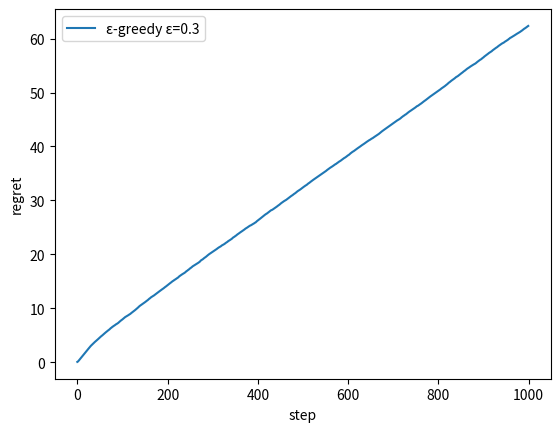

This chart was generated by the following Python code:
import random
import numpy as np
import matplotlib.pyplot as plt


class Environment:
  def __init__(self, prob): #コンストラクタ：インスタンス生成時に自動的に実行される関数
    self.p=prob

  def draw(self,arm_index): #腕のインデックスを受け取って、その腕の確率に従って報酬を返す
    if random.uniform(0,1) > self.p[arm_index]:
      return 0
    else:
      return 1

class Agent:
  def __init__(self, epsilon):#インスタンス生成時に自動的に実行される関数
    self.epsilon = epsilon

  #腕をε-greedy方策に従って腕を選択する関数
  def select_arm(self):
    if random.uniform(0,1) > self.epsilon:
      #1-εの確率でgreedy行動
      for i in range(3):
        if max(q) == q[i]:
          arm_index = i
      return arm_index
    else:
      #εの確率で探索
      return random.randint(0,2) #randintは指定した引数の範囲からランダムに整数で返す関数
      
  def update(self, arm_index, reward):#標本平均手法を使って推定価値qを更新
    arm_counts[arm_index]+=1
    q[arm_index] = q[arm_index] + (1/arm_counts[arm_index]*(reward - q[arm_index]))

#インスタンスの生成
#環境生成　　パラメータ：各腕の報酬確率
Env = Environment([0.3, 0.5, 0.7])
#エージェント生成　　パラメータ：ε
Agent = Agent(0.3)

#学習回数の指定
simulation_size = 100
step_size = 1000

#二次元配列で初期化し、全部保存
regret = np.zeros((simulation_size, step_size))


#main
for i in range(simulation_size):
  #エージェントのパラメータ初期化
  q = [0,0,0]#各腕の推定価値　この価値を更新していく
  arm_counts = [0,0,0]#各腕が何回選ばれたかのカウント

  for t in range(step_size):
    arm_index = Agent.select_arm()#エージェントによって腕を選択する
    reward = Env.draw(arm_index)#選択された腕を環境に与え、その腕に関する報酬を返す
    Agent.update(arm_index, reward)#選択した腕と環境から返された報酬をエージェントに伝え、期待値の更新を行う

    #regretは累積（積み重なっていく）ので、一個前の報酬確率の差を加えていく
    regret[i][t] += Env.p[2]-Env.p[arm_index]
    if t != 0:
      regret[i][t] += regret[i][t-1]

print(regret.shape)
#二次元配列の列方向の平均をとる
regret = np.mean(regret, axis=0) #axis=0:列方向への操作  axis=1:行方向への操作
print(regret.shape)


#結果の表示
plt.xlabel('step')
plt.ylabel('regret')
plt.plot(regret, label="ε-greedy ε=0.3")
plt.legend()
plt.show()